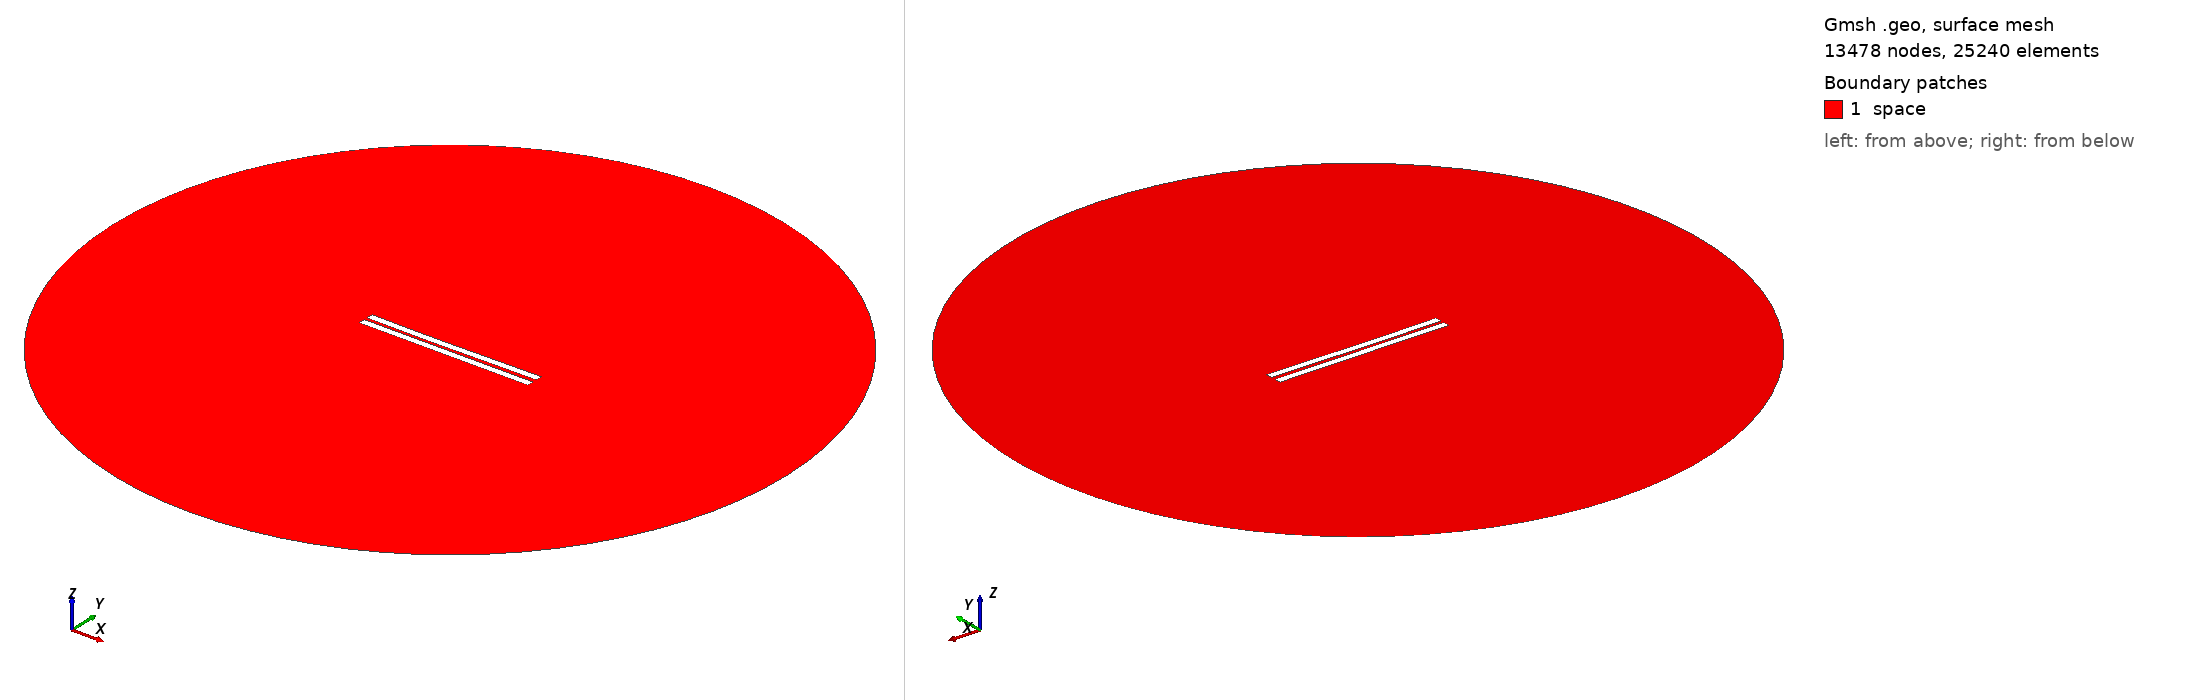

Gmsh geometry script, surface-meshed: 13478 nodes, 25240 surface elements. Boundary patches (legend numbers): 1 space. Left view from above one corner, right view from below the opposite corner. Legend entries are the model's physical surfaces. The drawing asked Gmsh for element sizes between 1% and 20% of the model's largest extent; the script's own settings can give other sizes.

=== 1758.geo (drawn) ===
//---------------------------------------
// Geometry kernel
//---------------------------------------

SetFactory("OpenCASCADE");



//---------------------------------------
// Parameters of the geometry
//---------------------------------------

// Overetch of the upper plate
overetch = 0.0;

// Distance between the plates
distance = 2.0;

// Discretization over the x axis (for the deformation)
nx = 50; 

// Length of the plate
L = 100 - overetch; 

// Number of modes
n = 4; 

// 1st mode coefficient
coeff(1) = 0.15;
beta(1) = 0.596864 * 3.1415926535 / L;

// 2nd mode coefficient
coeff(2) = -0.15;
beta(2) = 1.49418 * 3.1415926535 / L;

// 3rd mode coefficient
coeff(3) = -0.075;
beta(3) = 2.50025 * 3.1415926535 / L;

// 4th mode coefficient
coeff(4) = 0.0;
beta(4) = 3.49999 * 3.1415926535 / L;



//---------------------------------------
// Upper plate (deformed rectangle)
//---------------------------------------

// Coordiantes of the upper plate
xmin = -50;
xmax = 50 - overetch;

// Height of the upper plate
yheight = 4 - 2 * overetch;

// Indexes of the points
UpperID[] = {};
LowerID[] = {};
LeftID[] = {};
RightID[] = {};

// Point index
p = 1;

// Horizontal edges
For i In {1:nx}
    x = xmin + (i-1)*(xmax - xmin)/(nx-1);

    y_bottom = distance / 2 + overetch;
    For j In {1:n}
        C = (Cosh(beta(j)*L) + Cos(beta(j)*L)) / (Sinh(beta(j)*L) + Sin(beta(j)*L));
        y_bottom  = y_bottom + coeff(j) * (Cosh(beta(j)*(x+50)) - Cos(beta(j)*(x+50)) - C * (Sinh(beta(j)*(x+50)) - Sin(beta(j)*(x+50))));
    EndFor

    y_top = y_bottom + yheight;

    Point(p) = {x, y_top, 0, 1.0};
    UpperID[i] = p;
    p = p + 1;

    Point(p) = {x, y_bottom, 0, 1.0};
    LowerID[i] = p;
    p = p + 1;
EndFor

// Create point lists
UpperPts[] = {}; LowerPts[] = {};
For i In {1:nx}
  UpperPts[] += {UpperID[i]};
  LowerPts[] += {LowerID[i]};
EndFor

// Build splines
Spline(1) = {UpperPts[]};
Spline(2) = {LowerPts[]};
Line(3) = {LowerPts[nx-1], UpperPts[nx-1]};
Line(4) = {LowerPts[0], UpperPts[0]};

// Build the plane surface
Curve Loop(1) = {2, 3, -1, -4};
Plane Surface(1) = {1};



//---------------------------------------
// Lower plate (rectangle)
//---------------------------------------

// Vertices
Point(1001) = {-50, -1, 0, 1.0};
Point(1002) = { 50, -1, 0, 1.0};
Point(1003) = { 50,  -5, 0, 1.0};
Point(1004) = {-50,  -5, 0, 1.0};

// Edges
Line(5) = {1001, 1002};
Line(6) = {1002, 1003};
Line(7) = {1003, 1004};
Line(8) = {1004, 1001};

// Plane surface
Line Loop(2) = {5, 6, 7, 8};
Plane Surface(2) = {2}; 



//---------------------------------------
// Outer (fictious) boundary
//---------------------------------------

// Points
Point(1005) = {0, 0, 0};       // Center
Point(1006) = {200, 0, 0};     // Start point
Point(1007) = {0, 200, 0};     // 90 degrees
Point(1008) = {-200, 0, 0};    // 180 degrees
Point(1009) = {0, -200, 0};    // 270 degrees

// Circle arcs (each needs start, center, end)
Circle(9) = {1006, 1005, 1007};
Circle(10) = {1007, 1005, 1008};
Circle(11) = {1008, 1005, 1009};
Circle(12) = {1009, 1005, 1006};

// Plane surface for the entire domain
Curve Loop(3) = {9, 10, 11, 12};
Surface(3) = {3};

// Subtract the plates from the whole domain to obtain the actual domain where we want to solve the equations
BooleanDifference{ Surface{3}; Delete; }{ Surface{1}; Surface{2}; Delete; }




//---------------------------------------
// Transfinite Lines/Curves
//---------------------------------------

// Set the number of points on the boundaries
r = 7;

// Plates
Transfinite Curve {1, 2} = 50*r Using Progression 1;
Transfinite Curve {3, 4} = 2*r Using Progression 1;
Transfinite Line {5, 7} = 50*r Using Progression 1;
Transfinite Line {6, 8} = 2*r Using Progression 1;

// Outer boundary
Transfinite Line {9, 10, 11, 12} = 20 Using Progression 1;



//---------------------------------------
// Physical groups
//---------------------------------------                

// Physical curves (boundaries)
Physical Line("force_segment", 10) = {2};
Physical Line("upper_plate", 11) = {1, 3, 4};
Physical Line("lower_plate", 12) = {5, 6, 7, 8};
Physical Line("boundary", 20) = {9, 10, 11, 12};

// Physical Surfaces
Physical Surface("space", 30) = {3};



//---------------------------------------
// 6. Generate the Mesh
//---------------------------------------

// 2D mesh generation
Mesh 2;
